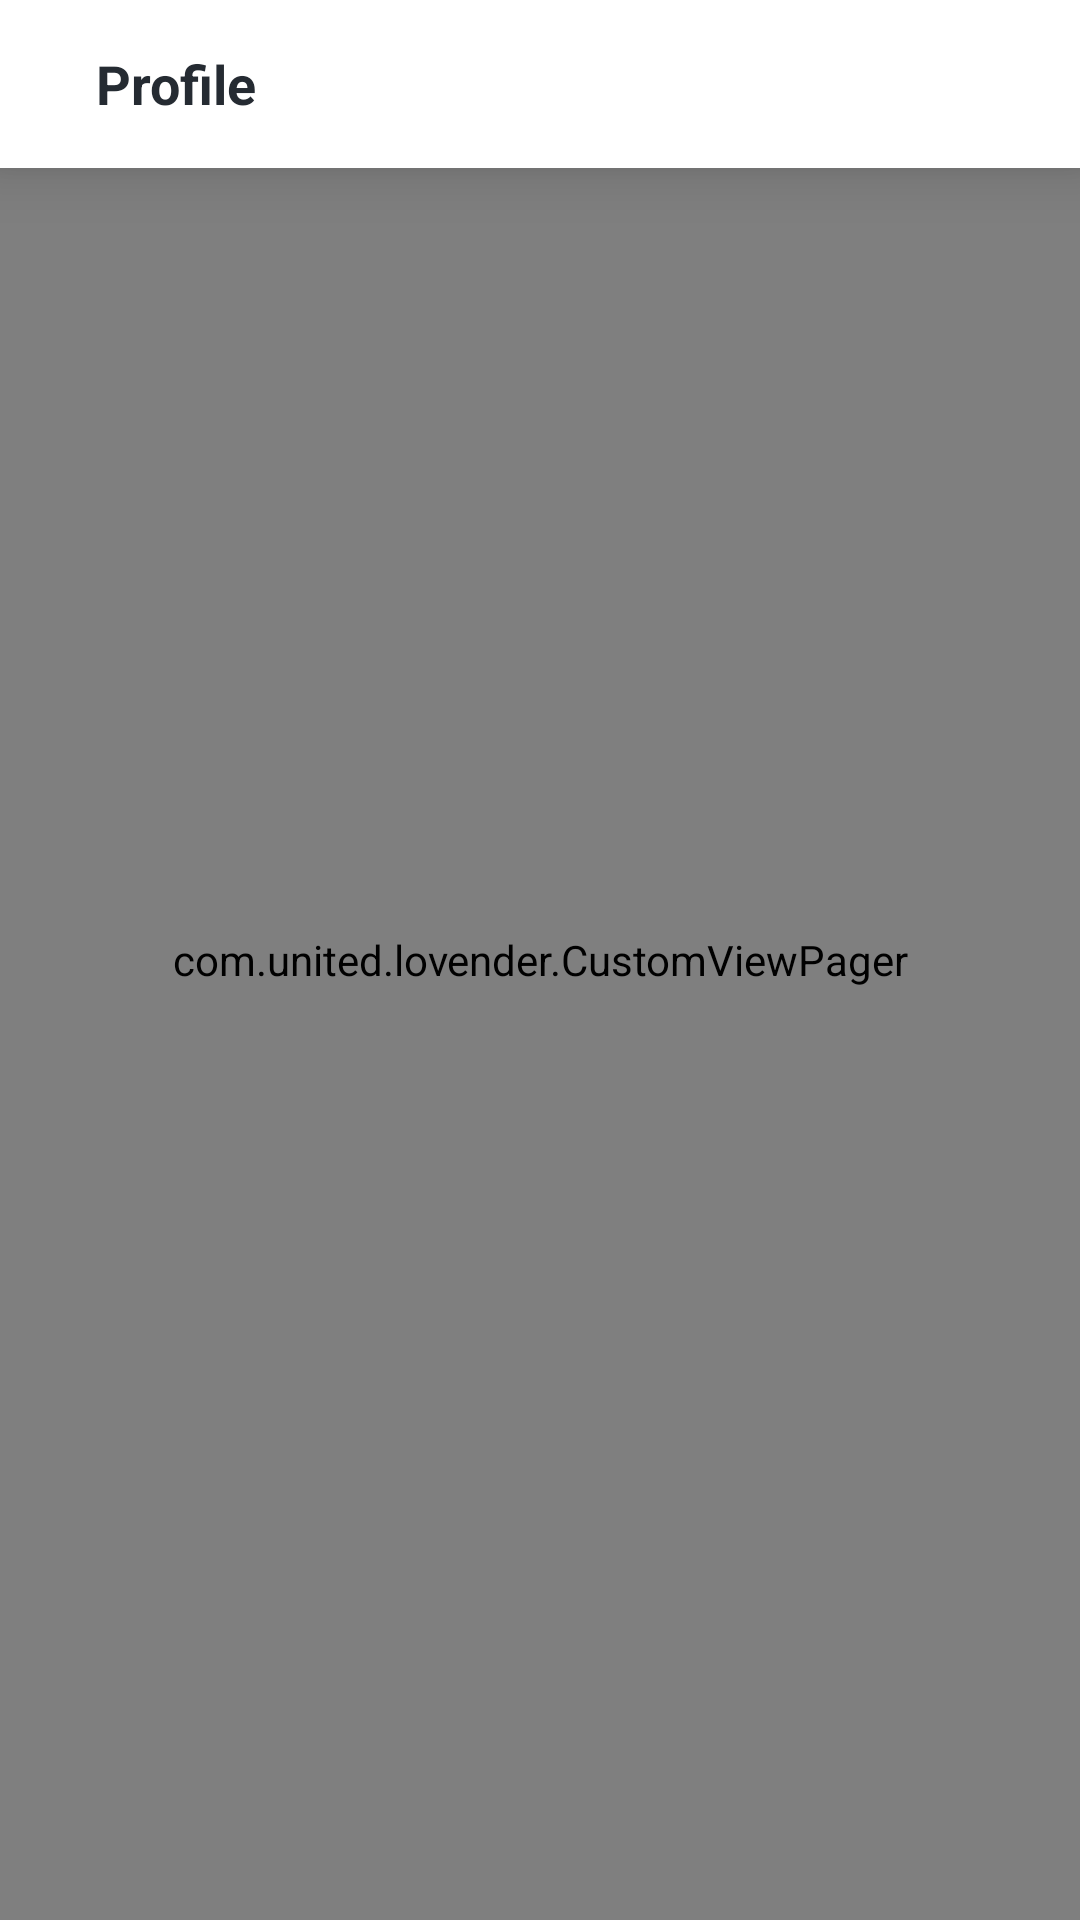

Android layout source for this screen:
<!-- AndroidManifest.xml: application theme MyCustomAppTheme -->
<!-- res/layout/activity_intro.xml -->
<?xml version="1.0" encoding="utf-8"?>

<RelativeLayout xmlns:android="http://schemas.android.com/apk/res/android"
    xmlns:tools="http://schemas.android.com/tools"
    android:layout_width="match_parent"
    android:layout_height="match_parent"
    tools:context=".Intro">


    <android.support.design.widget.TabLayout
        android:id="@+id/ai_tabLayout"
        android:layout_width="match_parent"
        android:layout_height="0dp"
        android:background="@color/transparent"
        android:theme="@style/ThemeOverlay.AppCompat.Dark.ActionBar"/>

    <android.support.v7.widget.Toolbar
        android:id="@+id/ai_toolbar"
        android:layout_width="match_parent"
        android:layout_height="wrap_content"
        android:background="@color/white"
        android:elevation="12dp"
        >
        <ImageButton
            android:id="@+id/ai_back_ib"
            android:visibility="gone"
            android:layout_width="24dp"
            android:layout_height="24dp"
            android:background="@drawable/ic_back"
            tools:ignore="ContentDescription" />
        <TextView
            android:id="@+id/ai_toolbar_header_tv"
            android:layout_width="wrap_content"
            android:layout_height="wrap_content"
            android:text="@string/profile"
            android:paddingStart="16dp"
            style="@style/TextStyle16"
            android:textSize="18sp"
            android:textStyle="bold"
            android:textColor="@color/appColor"
            tools:ignore="RtlSymmetry" />
    </android.support.v7.widget.Toolbar>


    <com.united.lovender.CustomViewPager
        android:id="@+id/ai_pager"
        android:background="@color/white"
        android:layout_width="match_parent"
        android:layout_height="match_parent"/>



    <LinearLayout
        android:layout_width="wrap_content"
        android:layout_centerHorizontal="true"
        android:layout_alignParentBottom="true"
        android:layout_height="wrap_content"
        android:layout_gravity="center_vertical"
        android:layout_marginBottom="12dp"
        android:baselineAligned="false">
        <RelativeLayout
            android:layout_width="0dp"
            android:layout_height="match_parent"
            android:layout_weight="5"
            android:layout_gravity="center_vertical"
            >
            <ImageView
                android:id="@+id/ai_heart1"
                android:layout_width="18dp"
                android:layout_height="18dp"
                android:background="@drawable/ic_heart_off"
                android:layout_centerInParent="true"
                tools:ignore="ContentDescription" />

        </RelativeLayout>
        <RelativeLayout
            android:layout_width="0dp"
            android:layout_height="match_parent"
            android:layout_weight="5"
            android:layout_gravity="center_vertical"
            android:layout_marginStart="7dp"
            >
            <ImageView
                android:id="@+id/ai_heart2"
                android:layout_width="18dp"
                android:layout_height="18dp"
                android:background="@drawable/ic_heart_off"
                android:layout_centerInParent="true"
                tools:ignore="ContentDescription" />

        </RelativeLayout>
        <RelativeLayout
            android:layout_width="0dp"
            android:layout_height="match_parent"
            android:layout_weight="5"
            android:layout_gravity="center_vertical"
            android:layout_marginStart="7dp"
            >
            <ImageView
                android:id="@+id/ai_heart3"
                android:layout_width="18dp"
                android:layout_height="18dp"
                android:background="@drawable/ic_heart_off"
                android:layout_centerInParent="true"
                tools:ignore="ContentDescription" />

        </RelativeLayout>
        <RelativeLayout
            android:layout_width="0dp"
            android:layout_height="match_parent"
            android:layout_weight="5"
            android:layout_gravity="center_vertical"
            android:layout_marginStart="7dp"
            >
            <ImageView
                android:id="@+id/ai_heart4"
                android:layout_width="18dp"
                android:layout_height="18dp"
                android:background="@drawable/ic_heart_off"
                android:layout_centerInParent="true"
                tools:ignore="ContentDescription" />

        </RelativeLayout>
    </LinearLayout>

</RelativeLayout>
<!-- resources referenced by this layout -->
<resources>
  <color name="appColor">#252B32</color>
  <color name="transparent">#00000000</color>
  <color name="white">#FFFFFF</color>
  <string name="profile">Profile</string>
  <style name="TextStyle16" parent="@android:style/Theme.Light">
          <item name="android:textColor">@color/black</item>
          <item name="android:textSize">@dimen/sp16</item>
          <item name="android:fontFamily">pt_sans.ttf</item>
      </style>
  <style name="MyCustomAppTheme" parent="Theme.AppCompat.NoActionBar">
          
          <item name="colorPrimary">@color/googleGreen</item>
          <item name="colorPrimaryDark">@color/appColor</item>
          <item name="colorAccent">@color/white</item>
          <item name="android:windowContentTransitions">true</item>
      </style>
  <color name="black">#000000</color>
  <dimen name="sp16">16sp</dimen>
  <color name="googleGreen">#B6E9B5</color>
</resources>
